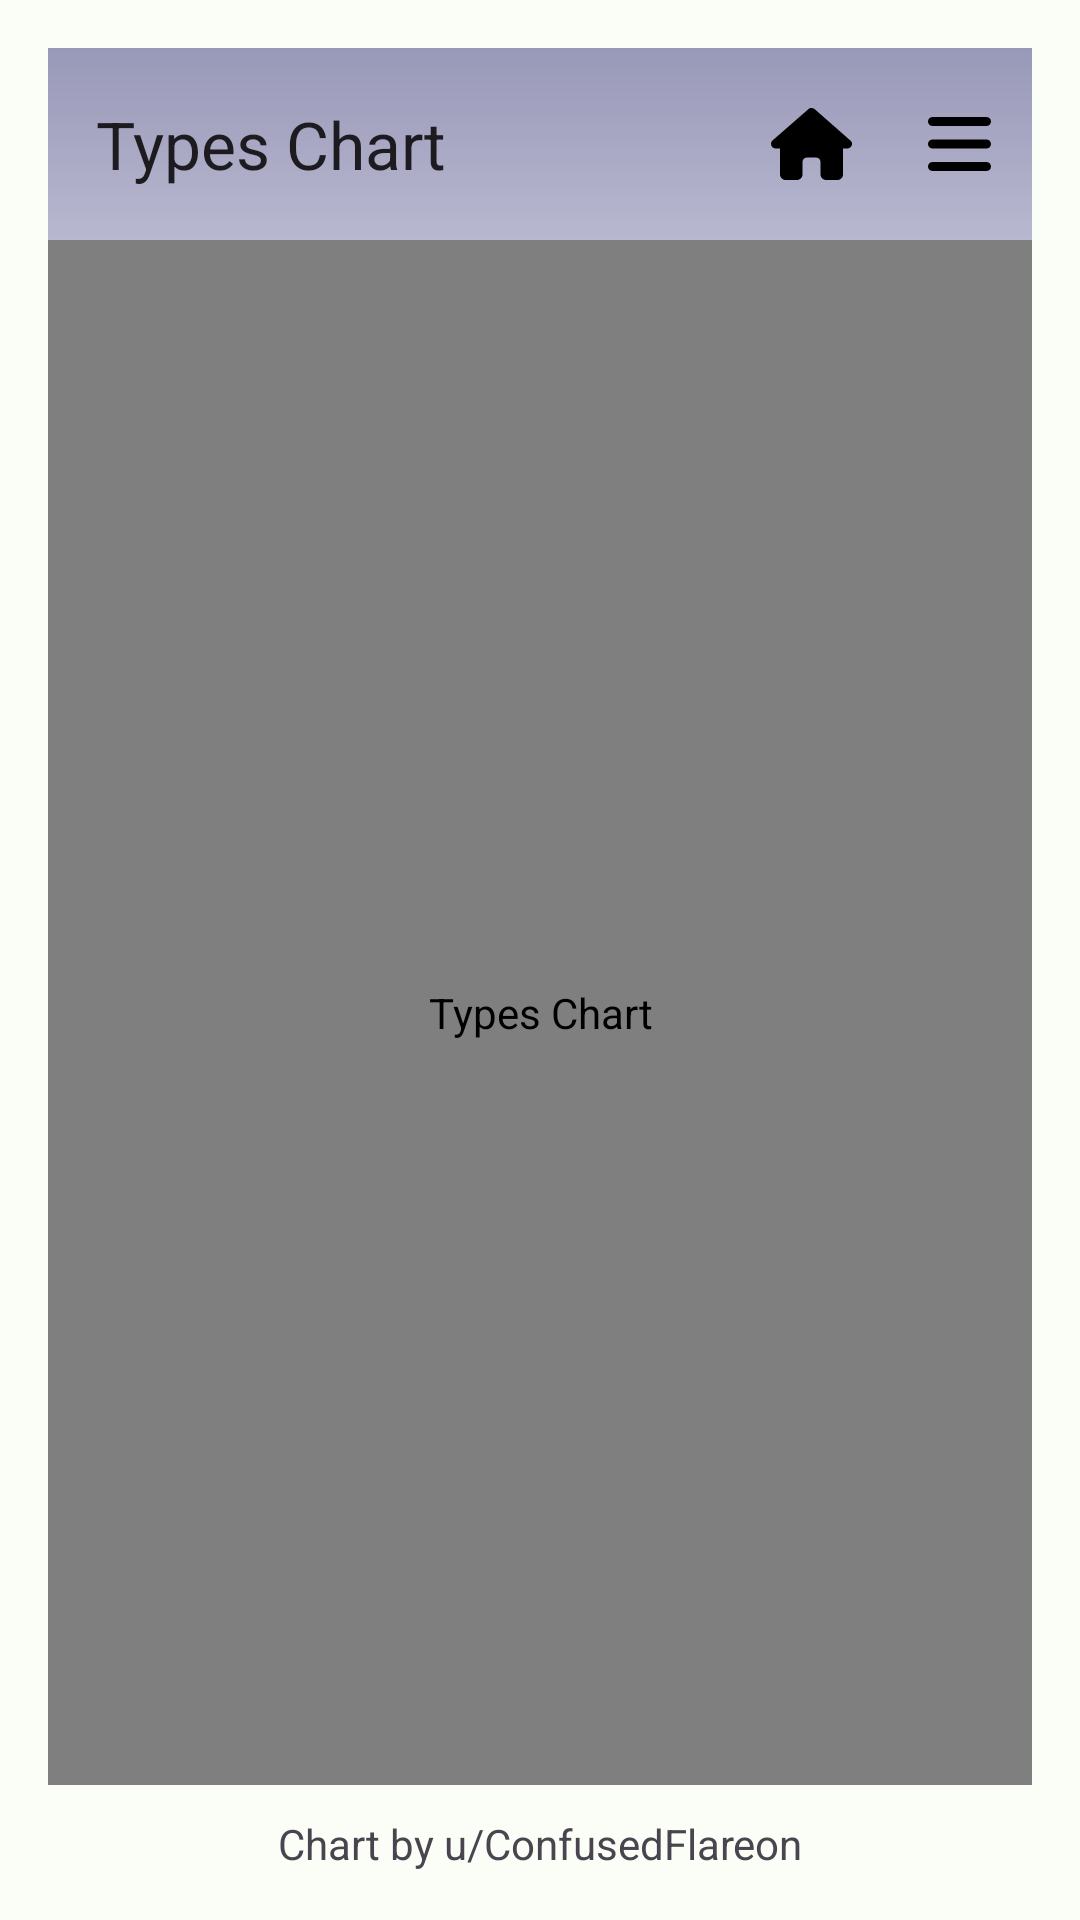

Android layout source for this screen:
<!-- AndroidManifest.xml: application theme AppTheme -->
<!-- res/layout/activity_types_chart.xml -->
<?xml version="1.0" encoding="utf-8"?>
<androidx.drawerlayout.widget.DrawerLayout xmlns:android="http://schemas.android.com/apk/res/android"
    xmlns:app="http://schemas.android.com/apk/res-auto"
    xmlns:tools="http://schemas.android.com/tools"
    android:id="@+id/drawer_layout"
    android:layout_width="match_parent"
    android:layout_height="match_parent"
    tools:openDrawer="start">

    <androidx.coordinatorlayout.widget.CoordinatorLayout
        android:layout_width="match_parent"
        android:layout_height="match_parent"
        android:fitsSystemWindows="true">

        <androidx.constraintlayout.widget.ConstraintLayout
            android:layout_width="match_parent"
            android:layout_height="match_parent"
            android:padding="16dp">

            <com.google.android.material.appbar.AppBarLayout
                android:id="@+id/charts_app_bar"
                android:layout_width="match_parent"
                android:layout_height="wrap_content"
                app:layout_constraintEnd_toEndOf="parent"
                app:layout_constraintStart_toStartOf="parent"
                app:layout_constraintTop_toTopOf="parent">

                <com.google.android.material.appbar.MaterialToolbar
                    android:id="@+id/top_app_bar"
                    android:layout_width="match_parent"
                    android:layout_height="wrap_content"
                    android:background="@drawable/type_steel_background"
                    android:minHeight="?attr/actionBarSize"
                    app:menu="@menu/top_app_bar_views"
                    app:navigationIcon="@drawable/back_icon"
                    app:title="Types Chart" />

            </com.google.android.material.appbar.AppBarLayout>

            <com.github.chrisbanes.photoview.PhotoView
                android:id="@+id/type_chart_image"
                android:layout_width="match_parent"
                android:layout_height="0dp"
                android:layout_marginBottom="10dp"
                android:contentDescription="@string/types_chart"
                app:layout_constraintBottom_toTopOf="@id/credit_text"
                app:layout_constraintEnd_toEndOf="parent"
                app:layout_constraintStart_toStartOf="parent"
                app:layout_constraintTop_toBottomOf="@id/charts_app_bar"
                app:srcCompat="@drawable/types_chart" />

            <TextView
                android:id="@+id/credit_text"
                android:layout_width="wrap_content"
                android:layout_height="wrap_content"
                android:text="@string/credit_text"
                app:layout_constraintBottom_toBottomOf="parent"
                app:layout_constraintEnd_toEndOf="parent"
                app:layout_constraintStart_toStartOf="parent" />

        </androidx.constraintlayout.widget.ConstraintLayout>

    </androidx.coordinatorlayout.widget.CoordinatorLayout>

    <com.google.android.material.navigation.NavigationView
        android:id="@+id/navigation_view"
        android:layout_width="wrap_content"
        android:layout_height="match_parent"
        android:layout_gravity="start"
        android:fitsSystemWindows="true"
        app:menu="@menu/navigation_drawer" />

</androidx.drawerlayout.widget.DrawerLayout>
<!-- resources referenced by this layout -->
<resources>
  <!-- drawable type_steel_background (drawable) -->
  <?xml version="1.0" encoding="utf-8"?>
  <shape xmlns:android="http://schemas.android.com/apk/res/android"
      android:shape="rectangle">
      <gradient
          android:angle="90"
          android:endColor="#9898B8"
          android:startColor="#B8B8D0" />
  </shape>
  <string name="credit_text">Chart by u/ConfusedFlareon</string>
  <string name="types_chart">Types Chart</string>
  <color name="md_theme_light_primary">#006D39</color>
  <color name="md_theme_light_onPrimary">#FFFFFF</color>
  <color name="md_theme_light_primaryContainer">#9AF6B3</color>
  <color name="md_theme_light_onPrimaryContainer">#00210D</color>
  <color name="md_theme_light_secondary">#4F6353</color>
  <color name="md_theme_light_onSecondary">#FFFFFF</color>
  <color name="md_theme_light_secondaryContainer">#D2E8D3</color>
  <color name="md_theme_light_onSecondaryContainer">#0D1F13</color>
  <color name="md_theme_light_tertiary">#3A646F</color>
  <color name="md_theme_light_onTertiary">#FFFFFF</color>
  <color name="md_theme_light_tertiaryContainer">#BEEAF6</color>
  <color name="md_theme_light_onTertiaryContainer">#001F26</color>
  <color name="md_theme_light_error">#BA1A1A</color>
  <color name="md_theme_light_errorContainer">#FFDAD6</color>
  <color name="md_theme_light_onError">#FFFFFF</color>
  <color name="md_theme_light_onErrorContainer">#410002</color>
  <color name="md_theme_light_background">#FBFDF7</color>
  <color name="md_theme_light_onBackground">#191C19</color>
  <color name="md_theme_light_surface">#FBFDF7</color>
  <color name="md_theme_light_onSurface">#191C19</color>
  <color name="md_theme_light_surfaceVariant">#DDE5DB</color>
  <color name="md_theme_light_onSurfaceVariant">#414941</color>
  <color name="md_theme_light_outline">#717971</color>
  <color name="md_theme_light_inverseOnSurface">#F0F1EC</color>
  <color name="md_theme_light_inverseSurface">#2E312E</color>
  <color name="md_theme_light_inversePrimary">#7FDA99</color>
</resources>
